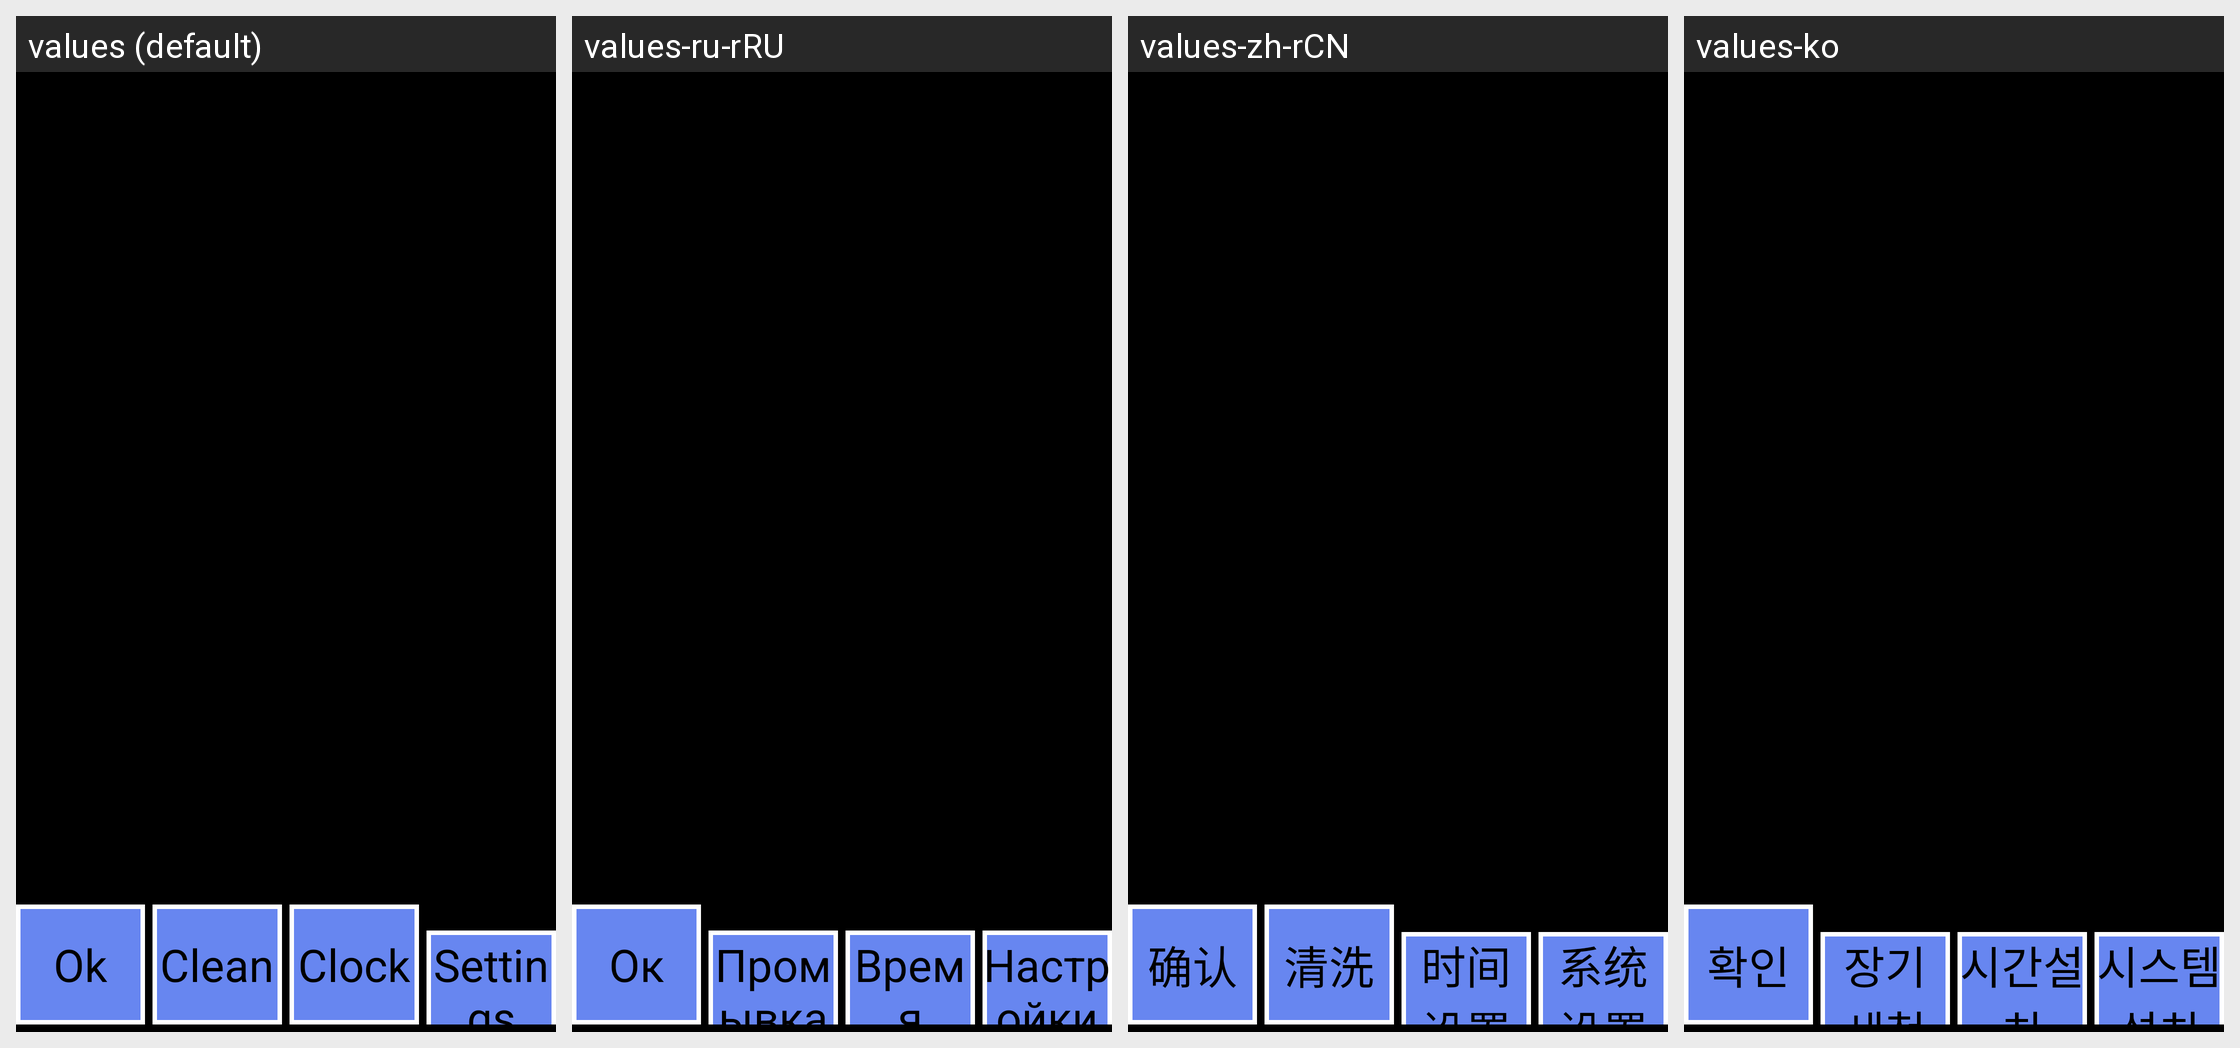

Strings drawn on this Android screen and how each of the app's shown locales translates them:
Android screen res/layout/setting_layout.xml rendered under 4 locales, left to right: values (default), values-ru-rRU, values-zh-rCN, values-ko. Device: Nexus 5 (rendered at 1080×1920; each locale shown at half size, 540×960, under a caption strip naming it); theme android:Theme.NoTitleBar.Fullscreen.
Other locales in the repository, not shown: values-cs-rCZ, values-de, values-es, values-fr, values-it, values-it-rIT, values-ja, values-pt-rBR, values-pt-rPT, values-tr, values-zh, values-zh-rTW.
Strings drawn on this screen, with the default value and each locale's value (text and hints the layout hard-codes, and strings that could not be matched under every locale, appear in the picture but are not listed):

str_btn_settings_sync
  values: Ok
  values-ru-rRU: Ок
  values-zh-rCN: 确认
  values-ko: 확인

str_setting_time
  values: Clock
  values-ru-rRU: Время
  values-zh-rCN: 时间设置
  values-ko: 시간설치

str_system_setting
  values: Settings
  values-ru-rRU: Настройки
  values-zh-rCN: 系统设置
  values-ko: 시스템설치
